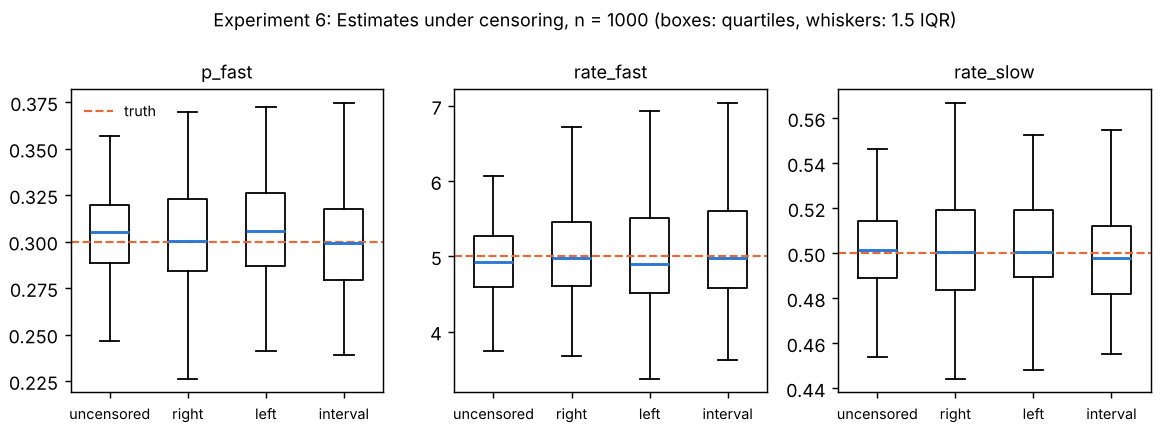

The data file committed next to this chart (first rows):
scheme, p_fast, rate_fast, rate_slow, loglik_fit, loglik_true, censored, warnings
uncensored, 0.2891, 5.044, 0.5285, -1252, -1253, 0.0, 0
uncensored, 0.2913, 5.687, 0.5358, -1219, -1221, 0.0, 0
uncensored, 0.3299, 5.785, 0.505, -1193, -1197, 0.0, 0
uncensored, 0.3336, 5.345, 0.5017, -1208, -1210, 0.0, 0
uncensored, 0.305, 3.743, 0.4991, -1318, -1321, 0.0, 0
uncensored, 0.2996, 5.001, 0.5241, -1242, -1242, 0.0, 0
uncensored, 0.2542, 4.351, 0.543, -1304, -1309, 0.0, 0
uncensored, 0.2877, 5.128, 0.5162, -1271, -1272, 0.0, 0
uncensored, 0.2737, 6.797, 0.544, -1212, -1216, 0.0, 0
uncensored, 0.2868, 4.719, 0.5033, -1307, -1307, 0.0, 0
uncensored, 0.3347, 5.134, 0.4999, -1216, -1218, 0.0, 0
uncensored, 0.3165, 4.999, 0.5313, -1202, -1204, 0.0, 0
uncensored, 0.2994, 5.254, 0.4889, -1295, -1296, 0.0, 0
uncensored, 0.3569, 4.123, 0.5002, -1215, -1218, 0.0, 0
uncensored, 0.3162, 4.858, 0.5245, -1219, -1220, 0.0, 0
uncensored, 0.3079, 4.98, 0.5145, -1245, -1246, 0.0, 0
uncensored, 0.2924, 5.205, 0.5033, -1285, -1285, 0.0, 0
uncensored, 0.2961, 4.524, 0.5152, -1278, -1279, 0.0, 0
uncensored, 0.3427, 4.269, 0.51, -1218, -1220, 0.0, 0
uncensored, 0.3121, 4.542, 0.4756, -1318, -1318, 0.0, 0
uncensored, 0.3085, 5.267, 0.4924, -1272, -1272, 0.0, 0
uncensored, 0.3274, 3.955, 0.4391, -1380, -1385, 0.0, 0
uncensored, 0.3215, 5.888, 0.4976, -1218, -1221, 0.0, 0
uncensored, 0.2813, 4.924, 0.4994, -1317, -1318, 0.0, 0
uncensored, 0.3088, 5.317, 0.4876, -1278, -1278, 0.0, 0
uncensored, 0.3237, 4.926, 0.5011, -1240, -1240, 0.0, 0
uncensored, 0.3408, 4.318, 0.4539, -1313, -1316, 0.0, 0
uncensored, 0.3189, 4.614, 0.4588, -1331, -1333, 0.0, 0
uncensored, 0.3162, 5.062, 0.511, -1232, -1233, 0.0, 0
uncensored, 0.2706, 4.869, 0.5141, -1310, -1311, 0.0, 0
uncensored, 0.2979, 5.59, 0.5175, -1240, -1241, 0.0, 0
uncensored, 0.2724, 5.592, 0.5012, -1313, -1314, 0.0, 0
uncensored, 0.2967, 5.26, 0.5197, -1247, -1247, 0.0, 0
uncensored, 0.2941, 5.333, 0.5044, -1276, -1276, 0.0, 0
uncensored, 0.2463, 5.592, 0.5098, -1342, -1344, 0.0, 0
uncensored, 0.2885, 4.848, 0.5464, -1230, -1232, 0.0, 0
uncensored, 0.2969, 3.943, 0.5207, -1288, -1291, 0.0, 0
uncensored, 0.3136, 5.215, 0.4703, -1301, -1303, 0.0, 0
uncensored, 0.2935, 5.743, 0.4972, -1277, -1278, 0.0, 0
uncensored, 0.2909, 4.867, 0.5086, -1287, -1287, 0.0, 0
uncensored, 0.3261, 5.089, 0.5059, -1223, -1224, 0.0, 0
uncensored, 0.311, 4.791, 0.4975, -1272, -1273, 0.0, 0
uncensored, 0.2977, 5.307, 0.4654, -1338, -1340, 0.0, 0
uncensored, 0.3009, 4.463, 0.4871, -1319, -1320, 0.0, 0
uncensored, 0.3297, 4.863, 0.4608, -1301, -1302, 0.0, 0
uncensored, 0.3142, 4.854, 0.4979, -1265, -1265, 0.0, 0
uncensored, 0.3208, 4.253, 0.4687, -1324, -1325, 0.0, 0
uncensored, 0.2744, 5.713, 0.5215, -1272, -1272, 0.0, 0
uncensored, 0.2757, 4.671, 0.5101, -1315, -1316, 0.0, 0
uncensored, 0.2954, 4.315, 0.5138, -1288, -1290, 0.0, 0
uncensored, 0.2889, 5.269, 0.5202, -1259, -1260, 0.0, 0
uncensored, 0.281, 5.742, 0.496, -1302, -1303, 0.0, 0
uncensored, 0.3099, 4.942, 0.5036, -1261, -1261, 0.0, 0
uncensored, 0.2942, 3.918, 0.4664, -1388, -1393, 0.0, 0
uncensored, 0.3192, 4.467, 0.4933, -1277, -1278, 0.0, 0
uncensored, 0.3103, 3.861, 0.461, -1373, -1377, 0.0, 0
uncensored, 0.3108, 4.399, 0.484, -1310, -1311, 0.0, 0
uncensored, 0.3112, 5.266, 0.484, -1280, -1281, 0.0, 0
uncensored, 0.3256, 4.286, 0.4844, -1289, -1290, 0.0, 0
uncensored, 0.2997, 4.912, 0.5094, -1269, -1269, 0.0, 0
... 340 more rows
